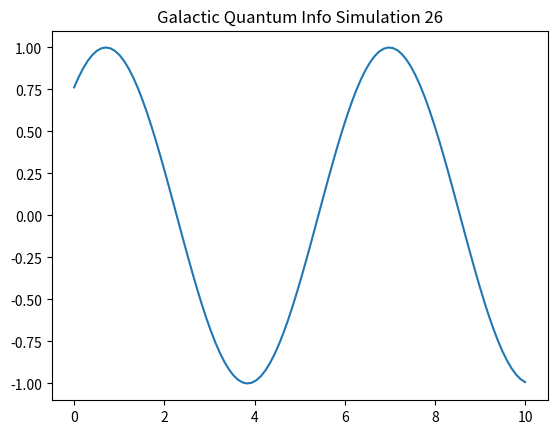

This figure's Python source:
%matplotlib inline
import numpy as np
import matplotlib.pyplot as plt

def run_sim_26():
    x = np.linspace(0, 10, 100)
    y = np.sin(x + 26)
    plt.plot(x, y)
    plt.title("Galactic Quantum Info Simulation 26")
    plt.savefig("sim_26.png")

if __name__ == "__main__":
    run_sim_26()
